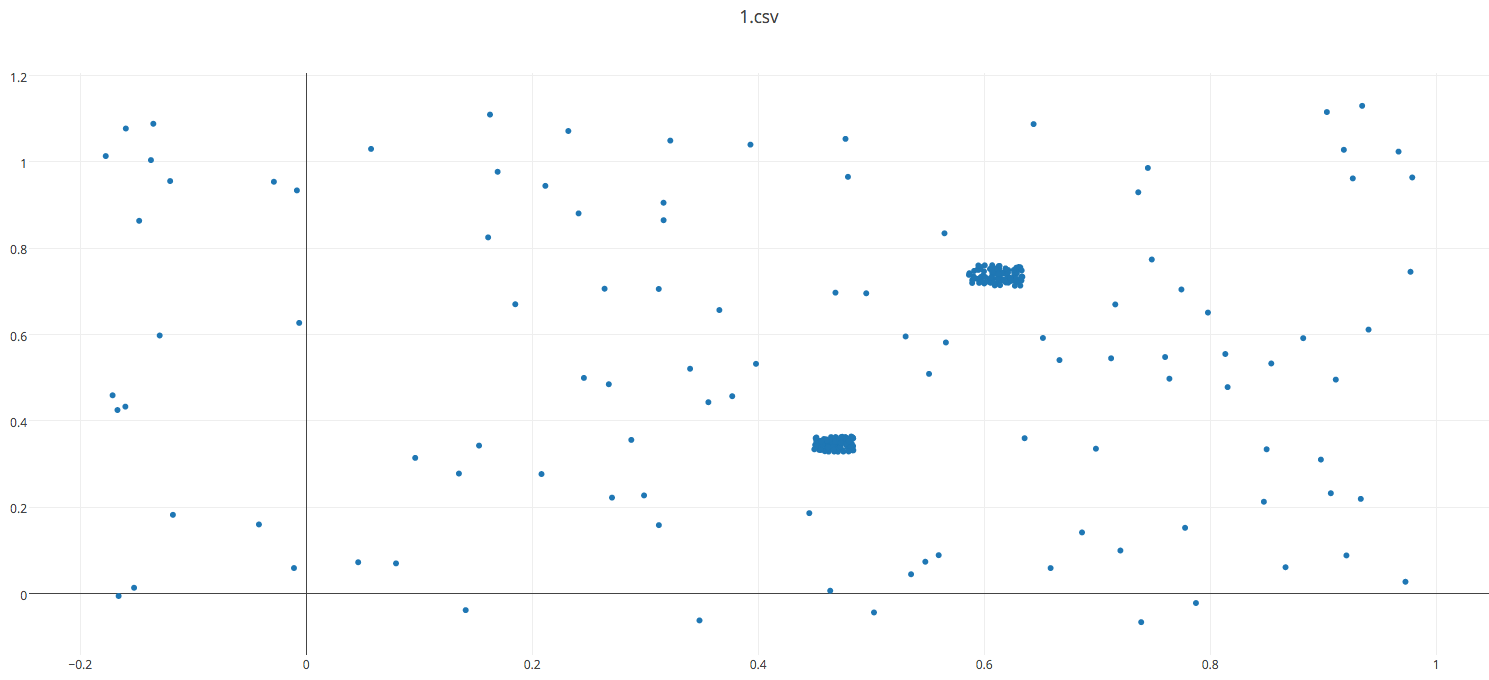

Source data for this figure (header and first rows):
0.39805577, 0.53219341
0.6989, 0.3356
0.9333, 0.2194
-0.1523, 0.01351
0.5512, 0.509
0.8134, 0.555
0.5597, 0.089
0.798, 0.6509
0.1352, 0.2781
0.232, 1.072
0.9183, 1.028
0.4773, 1.053
0.4794, 0.9653
0.9788, 0.9639
0.9112, 0.4957
0.2678, 0.485
0.348, -0.0621
0.4956, 0.6957
0.7639, 0.4978
-0.02858, 0.9539
0.9068, 0.2325
0.312, 0.7056
0.7205, 0.09978
0.161, 0.8251
-0.166, -0.005592
0.3222, 1.049
0.2458, 0.4996
-0.008211, 0.9339
0.3162, 0.9054
0.3163, 0.8649
0.9206, 0.08841
0.2877, 0.356
0.6437, 1.087
0.2082, 0.2769
0.898, 0.3104
0.09647, 0.3144
0.6866, 0.1417
0.8499, 0.3343
0.7448, 0.986
0.6588, 0.05913
0.7874, -0.02184
0.3397, 0.5208
0.3656, 0.6568
-0.16, 0.4331
0.7483, 0.7739
0.9033, 1.115
0.7601, 0.548
0.7363, 0.9296
0.241, 0.8807
0.4637, 0.006717
-0.006184, 0.627
0.9728, 0.02743
0.0795, 0.06998
0.5479, 0.07385
0.04602, 0.0726
0.6666, 0.5409
0.3559, 0.4433
0.8541, 0.5331
0.1411, -0.03829
0.8475, 0.2128
-0.1713, 0.4593
... 242 more rows
